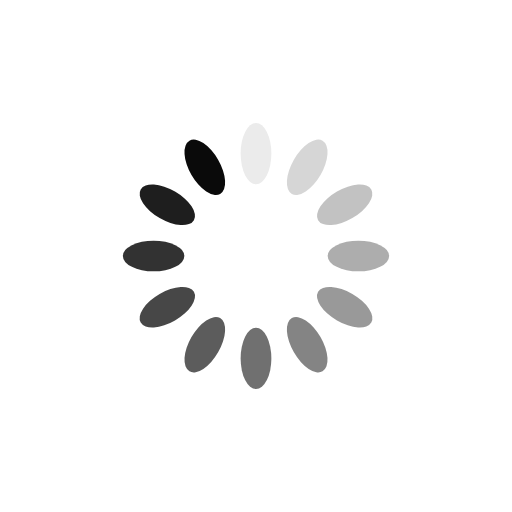
t = 0.00 s
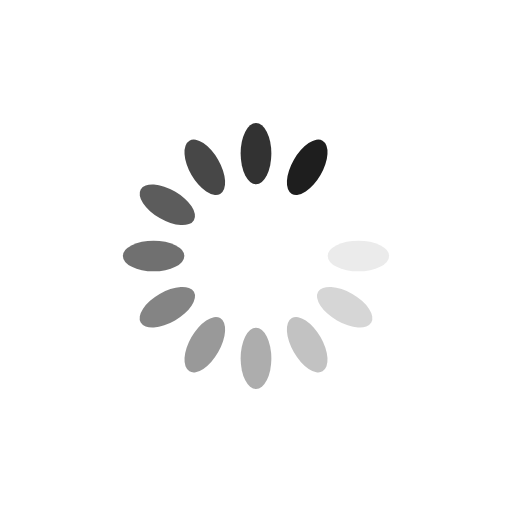
t = 0.36 s
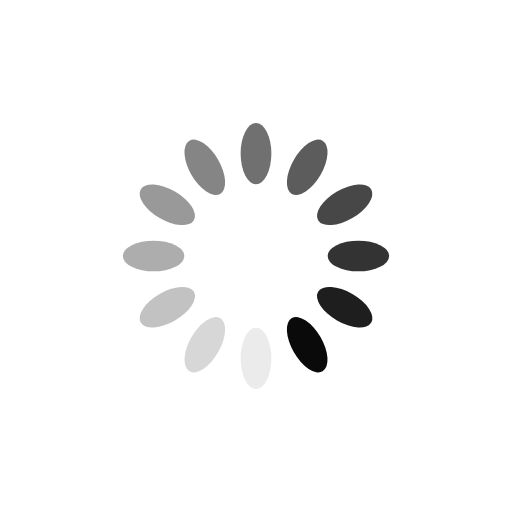
t = 0.73 s
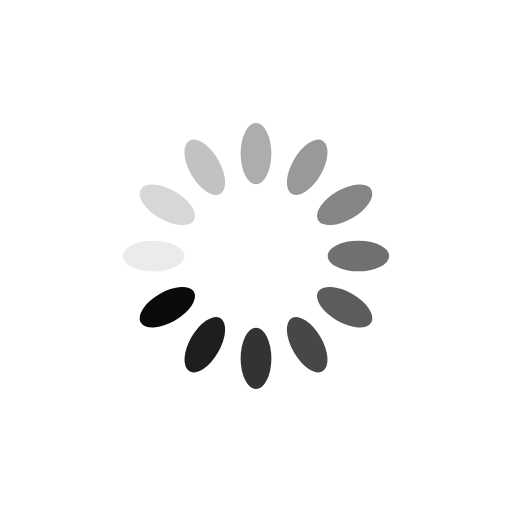
t = 1.09 s

The animated SVG that drew these frames (rendered in a browser with its animation timeline set to each time). Animation: 12 SMIL elements (animate=12); one cycle of 1.45 s, repeats indefinitely.

<?xml version="1.0" encoding="utf-8"?>
<svg xmlns="http://www.w3.org/2000/svg" xmlns:xlink="http://www.w3.org/1999/xlink" style="margin: auto; background: rgb(255, 255, 255); display: block; shape-rendering: auto;" width="200px" height="200px" viewBox="0 0 100 100" preserveAspectRatio="xMidYMid">
<g transform="rotate(0 50 50)">
  <rect x="47" y="24" rx="3" ry="6" width="6" height="12" fill="#0a0a0a">
    <animate attributeName="opacity" values="1;0" keyTimes="0;1" dur="1.4492753623188404s" begin="-1.328502415458937s" repeatCount="indefinite"></animate>
  </rect>
</g><g transform="rotate(30 50 50)">
  <rect x="47" y="24" rx="3" ry="6" width="6" height="12" fill="#0a0a0a">
    <animate attributeName="opacity" values="1;0" keyTimes="0;1" dur="1.4492753623188404s" begin="-1.2077294685990336s" repeatCount="indefinite"></animate>
  </rect>
</g><g transform="rotate(60 50 50)">
  <rect x="47" y="24" rx="3" ry="6" width="6" height="12" fill="#0a0a0a">
    <animate attributeName="opacity" values="1;0" keyTimes="0;1" dur="1.4492753623188404s" begin="-1.0869565217391304s" repeatCount="indefinite"></animate>
  </rect>
</g><g transform="rotate(90 50 50)">
  <rect x="47" y="24" rx="3" ry="6" width="6" height="12" fill="#0a0a0a">
    <animate attributeName="opacity" values="1;0" keyTimes="0;1" dur="1.4492753623188404s" begin="-0.9661835748792269s" repeatCount="indefinite"></animate>
  </rect>
</g><g transform="rotate(120 50 50)">
  <rect x="47" y="24" rx="3" ry="6" width="6" height="12" fill="#0a0a0a">
    <animate attributeName="opacity" values="1;0" keyTimes="0;1" dur="1.4492753623188404s" begin="-0.8454106280193235s" repeatCount="indefinite"></animate>
  </rect>
</g><g transform="rotate(150 50 50)">
  <rect x="47" y="24" rx="3" ry="6" width="6" height="12" fill="#0a0a0a">
    <animate attributeName="opacity" values="1;0" keyTimes="0;1" dur="1.4492753623188404s" begin="-0.7246376811594202s" repeatCount="indefinite"></animate>
  </rect>
</g><g transform="rotate(180 50 50)">
  <rect x="47" y="24" rx="3" ry="6" width="6" height="12" fill="#0a0a0a">
    <animate attributeName="opacity" values="1;0" keyTimes="0;1" dur="1.4492753623188404s" begin="-0.6038647342995168s" repeatCount="indefinite"></animate>
  </rect>
</g><g transform="rotate(210 50 50)">
  <rect x="47" y="24" rx="3" ry="6" width="6" height="12" fill="#0a0a0a">
    <animate attributeName="opacity" values="1;0" keyTimes="0;1" dur="1.4492753623188404s" begin="-0.48309178743961345s" repeatCount="indefinite"></animate>
  </rect>
</g><g transform="rotate(240 50 50)">
  <rect x="47" y="24" rx="3" ry="6" width="6" height="12" fill="#0a0a0a">
    <animate attributeName="opacity" values="1;0" keyTimes="0;1" dur="1.4492753623188404s" begin="-0.3623188405797101s" repeatCount="indefinite"></animate>
  </rect>
</g><g transform="rotate(270 50 50)">
  <rect x="47" y="24" rx="3" ry="6" width="6" height="12" fill="#0a0a0a">
    <animate attributeName="opacity" values="1;0" keyTimes="0;1" dur="1.4492753623188404s" begin="-0.24154589371980673s" repeatCount="indefinite"></animate>
  </rect>
</g><g transform="rotate(300 50 50)">
  <rect x="47" y="24" rx="3" ry="6" width="6" height="12" fill="#0a0a0a">
    <animate attributeName="opacity" values="1;0" keyTimes="0;1" dur="1.4492753623188404s" begin="-0.12077294685990336s" repeatCount="indefinite"></animate>
  </rect>
</g><g transform="rotate(330 50 50)">
  <rect x="47" y="24" rx="3" ry="6" width="6" height="12" fill="#0a0a0a">
    <animate attributeName="opacity" values="1;0" keyTimes="0;1" dur="1.4492753623188404s" begin="0s" repeatCount="indefinite"></animate>
  </rect>
</g>
<!-- [ldio] generated by https://loading.io/ --></svg>